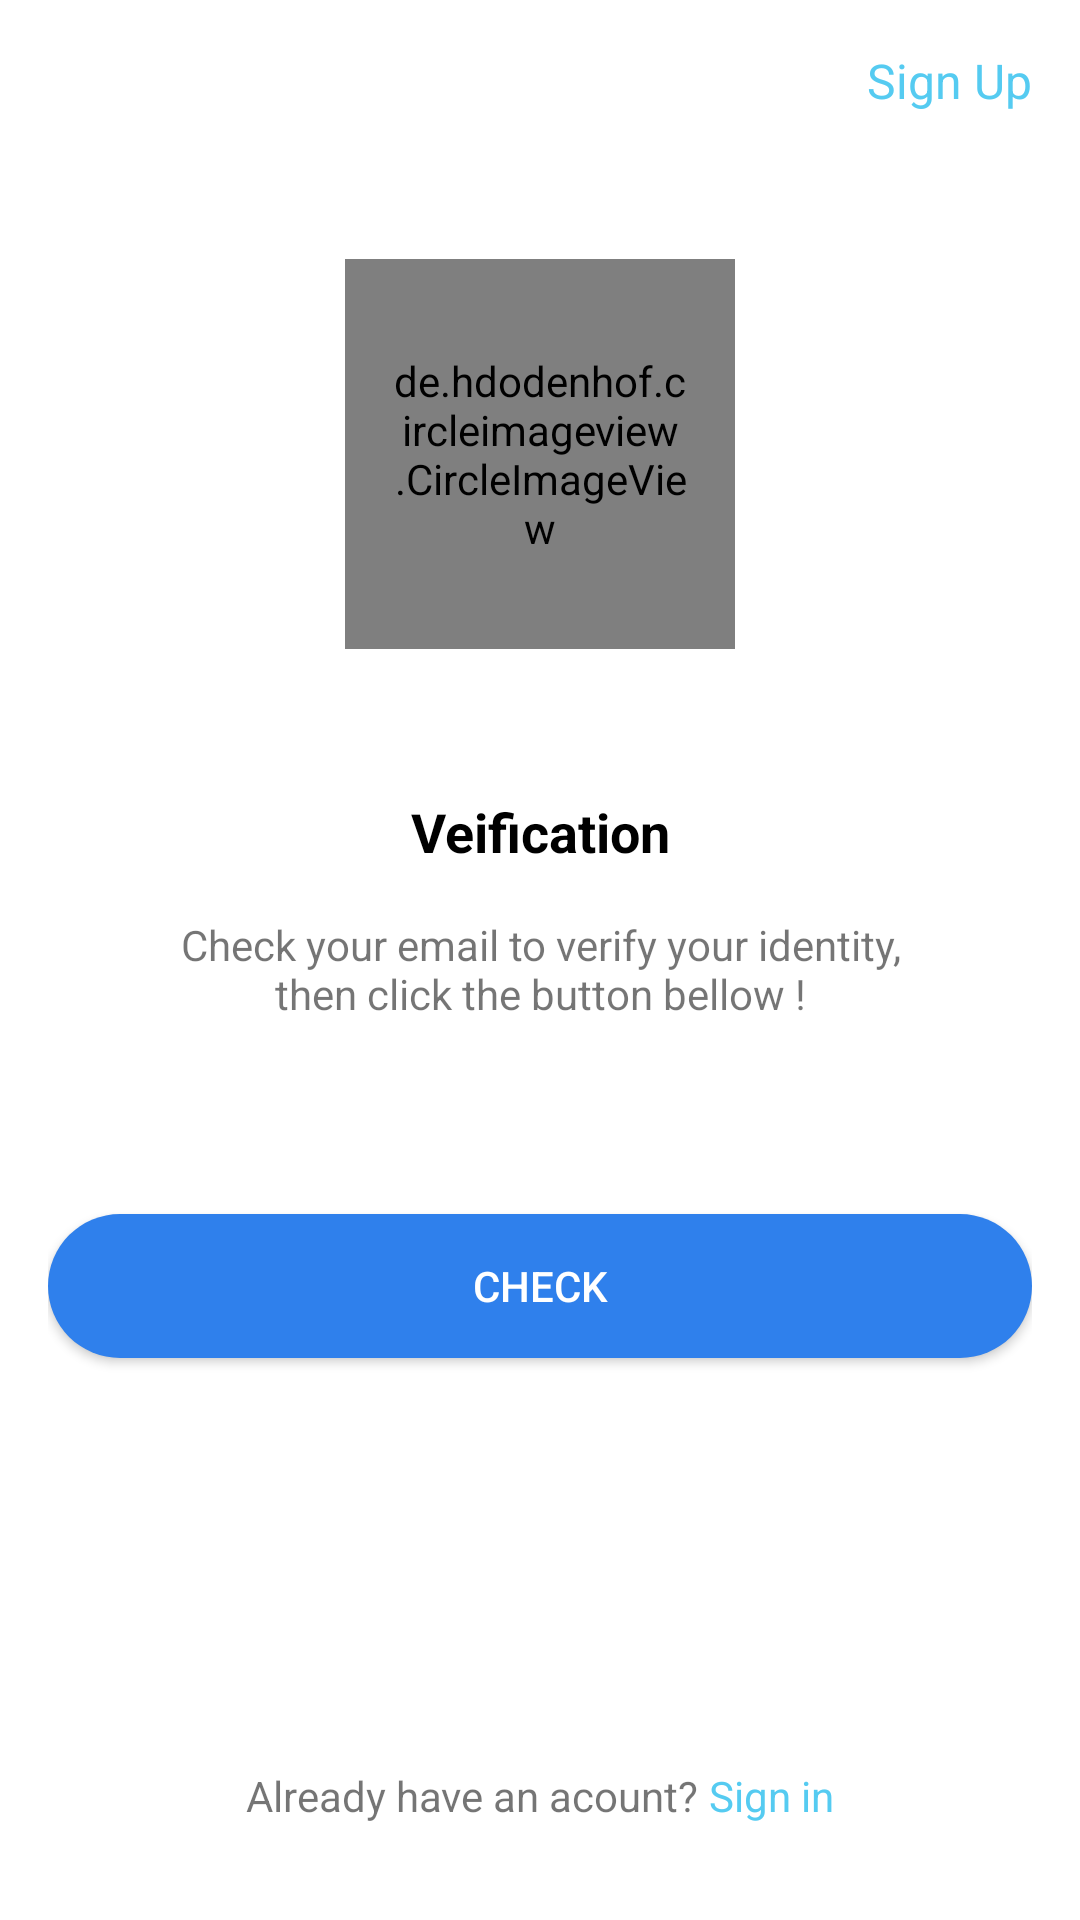

Android layout source for this screen:
<!-- AndroidManifest.xml: application theme Theme.DOGY.NoActionBar -->
<!-- res/layout/verification_email.xml -->
<?xml version="1.0" encoding="utf-8"?>
<layout>

    <LinearLayout
        xmlns:android="http://schemas.android.com/apk/res/android"
        android:layout_width="match_parent"
        android:orientation="vertical"
        android:background="@color/white"
        android:layout_height="match_parent"
        xmlns:app="http://schemas.android.com/apk/res-auto">

        <LinearLayout
            app:layout_constraintTop_toTopOf="parent"
            android:layout_width="match_parent"
            android:padding="16dp"
            android:layout_height="wrap_content"
            android:orientation="horizontal">

            <ImageView
                android:foreground="?android:attr/selectableItemBackground"
                android:src="@drawable/back"
                android:padding="8dp"
                android:layout_width="wrap_content"
                android:layout_height="wrap_content"
                />


            <View
                android:layout_width="0dp"
                android:layout_weight="1"
                android:layout_height="1dp"/>

            <TextView
                android:layout_width="wrap_content"
                android:layout_height="wrap_content"
                android:textSize="16sp"
                android:layout_gravity="center_vertical"
                android:text="Sign Up"
                android:textColor="@color/purple_500"/>


        </LinearLayout>

        <androidx.constraintlayout.widget.ConstraintLayout
            android:layout_width="match_parent"
            android:id="@+id/image"
            android:layout_height="0dp"
            android:layout_weight="1">


            <de.hdodenhof.circleimageview.CircleImageView
                app:layout_constraintTop_toTopOf="parent"
                app:layout_constraintBottom_toBottomOf="parent"
                app:layout_constraintStart_toStartOf="parent"
                app:layout_constraintEnd_toEndOf="parent"
                android:id="@+id/user"
                android:layout_width="130dp"
                android:scaleType="centerCrop"
                android:layout_height="130dp"
                android:padding="16sp"
                android:src="@drawable/ic_profile_icone"
                />


        </androidx.constraintlayout.widget.ConstraintLayout>





        <LinearLayout
            android:layout_width="match_parent"
            android:padding="16sp"
            android:layout_height="0dp"
            android:layout_weight="2"
            android:orientation="vertical">

            <TextView
                android:gravity="center"
                android:layout_width="match_parent"
                android:text="Veification"
                android:textColor="#000"
                android:textSize="18sp"
                android:textStyle="bold"
                android:layout_height="wrap_content"/>

            <TextView
                android:gravity="center"
                android:text="Check your email to verify your identity, then click the button bellow !"
                android:layout_width="250dp"
                android:layout_gravity="center_horizontal"
                android:layout_marginTop="16sp"
                android:hint="Email"
                android:layout_height="wrap_content"/>


            <Button
                android:layout_marginTop="64dp"
                android:background="@drawable/back_purple_700_rad_50in"
                android:layout_width="match_parent"
                android:id="@+id/continu"
                android:foreground="?android:attr/selectableItemBackground"
                android:textColor="#FFF"
                android:text="Check"
                android:layout_height="wrap_content"/>

            <View
                android:layout_width="wrap_content"
                android:layout_height="0dp"
                android:layout_weight="1"/>


            <LinearLayout
                android:layout_width="match_parent"
                android:gravity="center_horizontal"
                android:layout_height="wrap_content"
                android:orientation="horizontal">

                <TextView
                    android:layout_marginBottom="16sp"
                    android:gravity="center_horizontal"
                    android:layout_width="wrap_content"
                    android:text="Already have an acount?"
                    android:layout_height="wrap_content"/>

                <TextView
                    android:textColor="@color/purple_500"
                    android:layout_marginBottom="16sp"
                    android:gravity="center_horizontal"
                    android:id="@+id/signinn"
                    android:foreground="?android:attr/selectableItemBackground"
                    android:layout_width="wrap_content"
                    android:text=" Sign in"
                    android:layout_height="wrap_content"/>


            </LinearLayout>
        </LinearLayout>






    </LinearLayout>

</layout>
<!-- resources referenced by this layout -->
<resources>
  <color name="purple_500">#55CBF1</color>
  <color name="white">#FFFFFFFF</color>
  <!-- drawable back_purple_700_rad_50in (drawable) -->
  <?xml version="1.0" encoding="utf-8"?>
  <shape xmlns:android="http://schemas.android.com/apk/res/android">
  
      <solid android:color="@color/purple_700"/>
      <corners android:radius="50in"/>
  
  </shape>
  <style name="Theme.DOGY.NoActionBar">
          <item name="windowActionBar">false</item>
          <item name="windowNoTitle">true</item>
      </style>
  <color name="purple_700">#2F80EC</color>
</resources>
